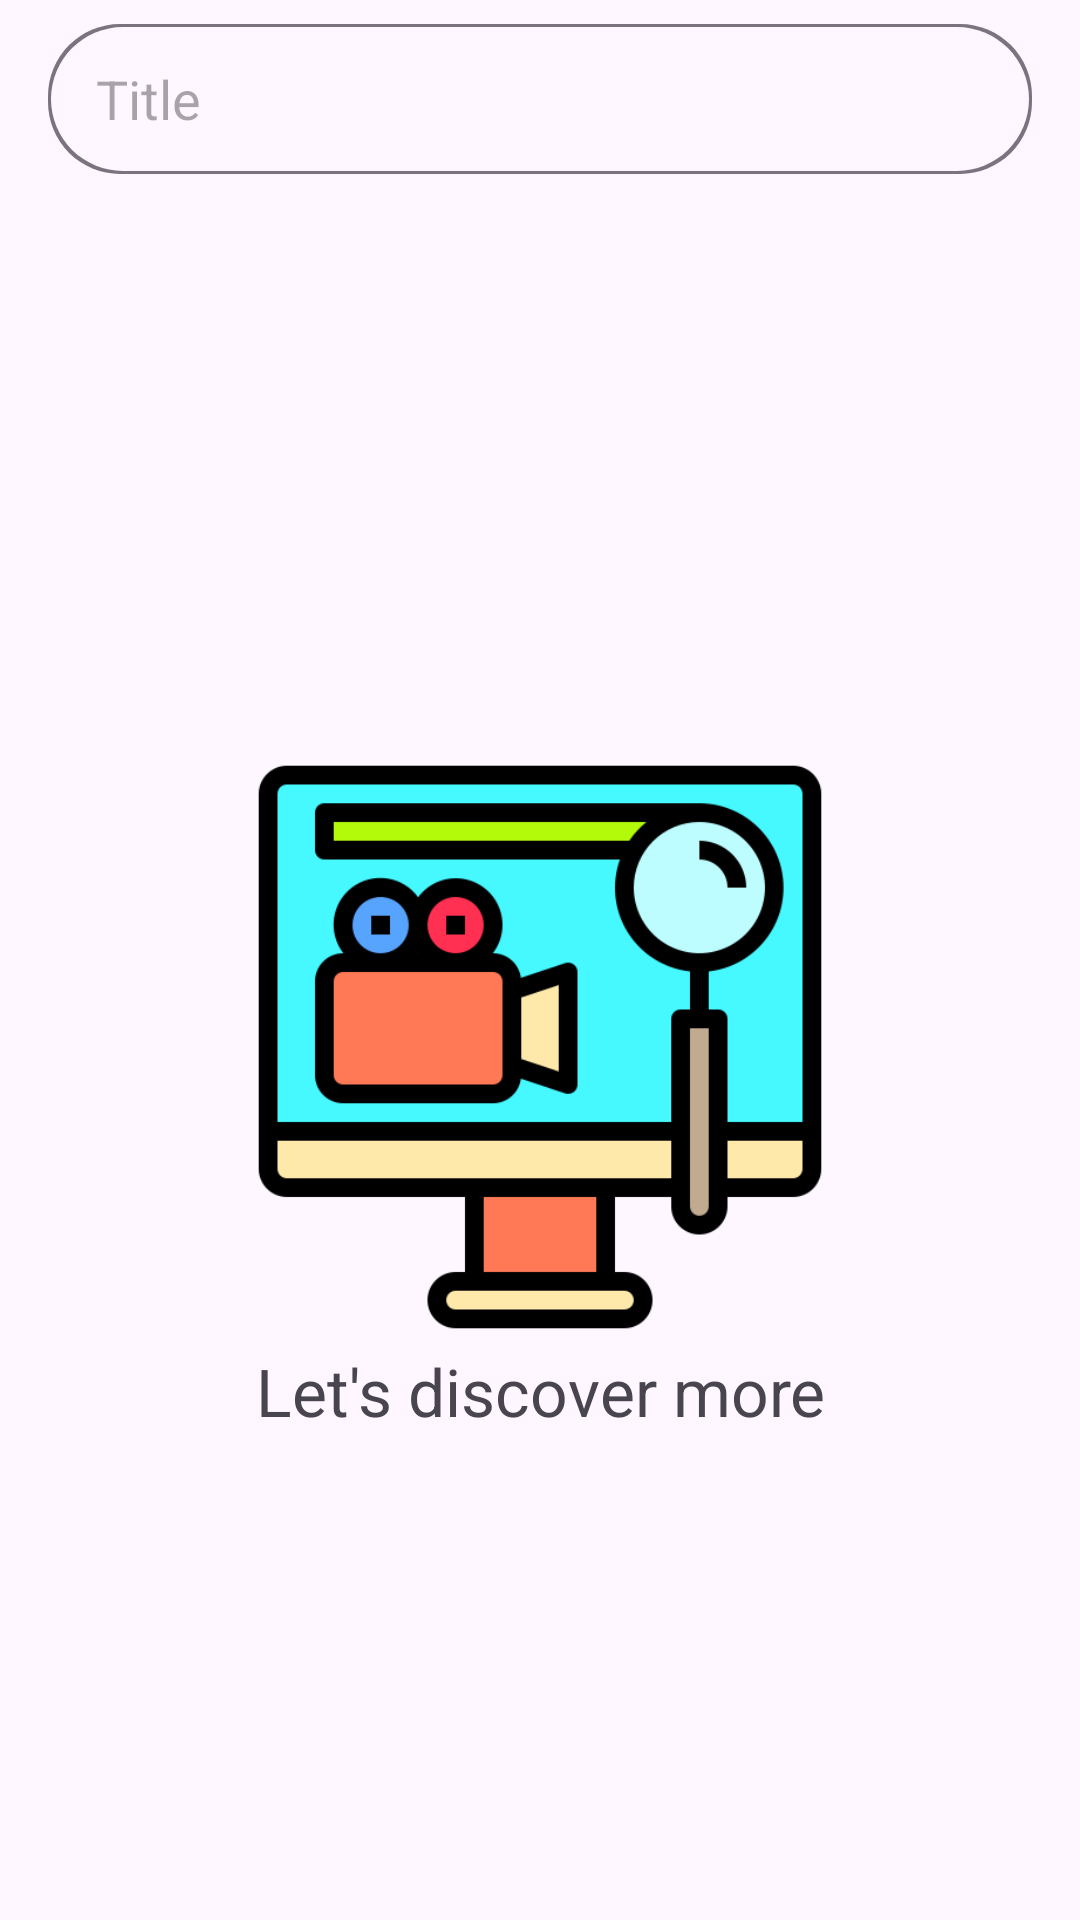

Layout XML and referenced resources for this Android screen:
<!-- AndroidManifest.xml: application theme Theme.MovieApp -->
<!-- res/layout/fragment_search.xml -->
<?xml version="1.0" encoding="utf-8"?>
<androidx.constraintlayout.widget.ConstraintLayout xmlns:android="http://schemas.android.com/apk/res/android"
    xmlns:tools="http://schemas.android.com/tools"
    android:layout_width="match_parent"
    android:layout_height="match_parent"
    android:orientation="vertical"
    xmlns:app="http://schemas.android.com/apk/res-auto"
    tools:context=".view.discovery.SearchFragment">

    <androidx.appcompat.widget.AppCompatEditText
        android:layout_width="match_parent"
        android:layout_height="50dp"
        app:layout_constraintTop_toTopOf="parent"
        style="@style/settings_edt_form"
        android:hint="@string/search_hint"
        android:drawableStart="@drawable/ic_baseline_search_24"
        android:transitionName="search_box"
        android:drawablePadding="8dp"
        android:layout_marginTop="8dp"
        android:id="@+id/search_edit_txt"
        android:inputType="text"
        android:imeOptions="actionDone"
        android:drawableTint="?attr/colorOnSurfaceVariant"/>



    <com.google.android.material.textfield.TextInputLayout
        android:layout_width="match_parent"
        android:layout_height="wrap_content"
        android:hint="@string/search_hint"
        app:startIconDrawable="@drawable/ic_baseline_search_24"
        style="@style/settings_form"
        app:errorEnabled="false"
        android:visibility="gone"
        app:layout_constraintTop_toTopOf="parent"
        >

        <com.google.android.material.textfield.TextInputEditText
            android:layout_width="match_parent"
            android:background="@drawable/account_box"
            android:layout_height="wrap_content"
            android:inputType="text"
            android:focusable="true"
            android:imeOptions="actionDone"
            android:focusableInTouchMode="true"
            android:textColor="@color/white"/>


    </com.google.android.material.textfield.TextInputLayout>


    <androidx.constraintlayout.widget.ConstraintLayout
        android:layout_width="match_parent"
        android:layout_height="0dp"
        app:layout_constraintTop_toBottomOf="@id/search_edit_txt"
        app:layout_constraintBottom_toBottomOf="parent"
        android:layout_marginTop="10dp">

        <androidx.recyclerview.widget.RecyclerView
            android:layout_width="match_parent"
            android:layout_height="wrap_content"
            android:id="@+id/moviesSearchRecView"
            app:layout_constraintTop_toTopOf="parent"
            />

        <com.facebook.shimmer.ShimmerFrameLayout
            android:layout_width="match_parent"
            android:layout_height="wrap_content"
            app:layout_constraintTop_toTopOf="parent"
            android:id="@+id/shimmer_layout"
            android:visibility="gone"
            >

            <LinearLayout
                android:layout_width="match_parent"
                android:layout_height="wrap_content"
                android:orientation="vertical"
                >
                <LinearLayout
                    android:baselineAligned="false"
                    android:layout_width="match_parent"
                    android:layout_height="wrap_content"
                    >

                    <include android:layout_width="0dp" android:layout_margin="8dp"
                        android:layout_height="wrap_content"
                        layout="@layout/movie_item_shimmer"
                        android:layout_weight="1"/>
                    <include layout="@layout/movie_item_shimmer" android:layout_margin="8dp"
                        android:layout_width="0dp"
                        android:layout_height="wrap_content"
                        android:layout_weight="1"/>
                </LinearLayout>

                <LinearLayout
                    android:baselineAligned="false"
                    android:layout_width="match_parent"
                    android:layout_height="wrap_content"
                    >

                    <include android:layout_width="0dp" android:layout_margin="8dp"
                        android:layout_height="wrap_content" layout="@layout/movie_item_shimmer"
                        android:layout_weight="1"/>
                    <include layout="@layout/movie_item_shimmer"
                        android:layout_width="0dp" android:layout_margin="8dp"
                        android:layout_height="wrap_content"
                        android:layout_weight="1"/>
                </LinearLayout>
                <LinearLayout
                    android:baselineAligned="false"
                    android:layout_width="match_parent"
                    android:layout_height="wrap_content"
                    >

                    <include android:layout_width="0dp" android:layout_margin="8dp"
                        android:layout_height="wrap_content" layout="@layout/movie_item_shimmer"
                        android:layout_weight="1"/>
                    <include layout="@layout/movie_item_shimmer"
                        android:layout_width="0dp" android:layout_margin="8dp"
                        android:layout_height="wrap_content"
                        android:layout_weight="1"/>
                </LinearLayout>
            </LinearLayout>
        </com.facebook.shimmer.ShimmerFrameLayout>

    </androidx.constraintlayout.widget.ConstraintLayout>

    <ImageView
        android:layout_gravity="center"
        android:layout_width="200dp"
        android:layout_height="200dp"
        android:id="@+id/no_data_img"
        android:src="@mipmap/color_bars"
        app:layout_constraintTop_toBottomOf="@+id/search_edit_txt"
        app:layout_constraintEnd_toEndOf="parent"
        app:layout_constraintStart_toStartOf="parent"
        android:visibility="gone"
        app:layout_constraintBottom_toBottomOf="parent"
        />
    <TextView
        android:layout_width="wrap_content"
        android:layout_height="wrap_content"
        android:id="@+id/no_data_txt"
        android:text="@string/nothing_found"
        android:visibility="gone"
        app:layout_constraintTop_toBottomOf="@+id/no_data_img"
        app:layout_constraintEnd_toEndOf="parent"
        app:layout_constraintStart_toStartOf="parent"
        app:layout_constraintBottom_toBottomOf="parent"
        app:layout_constraintVertical_bias="0"
        android:textSize="@dimen/header_txt_size"/>



    <ImageView
        android:layout_width="200dp"
        android:layout_height="200dp"
        android:id="@+id/search_img"
        android:src="@mipmap/search"
        app:layout_constraintTop_toBottomOf="@+id/search_edit_txt"
        app:layout_constraintEnd_toEndOf="parent"
        app:layout_constraintStart_toStartOf="parent"
        app:layout_constraintBottom_toBottomOf="parent"
        />
    <TextView
        android:layout_width="wrap_content"
        android:layout_height="wrap_content"
        android:id="@+id/search_txt"
        android:textAlignment="center"
        app:layout_constraintTop_toBottomOf="@+id/search_img"
        app:layout_constraintEnd_toEndOf="parent"
        app:layout_constraintStart_toStartOf="parent"
        android:text="@string/search_txt"
        app:layout_constraintBottom_toBottomOf="parent"
        app:layout_constraintVertical_bias="0"
        android:textSize="@dimen/header_txt_size" />

    <ProgressBar
        android:id="@+id/progressBar"
        android:layout_width="wrap_content"
        android:layout_height="wrap_content"
        android:indeterminate="true"
        android:visibility="gone"
        app:layout_constraintTop_toTopOf="parent"
        app:layout_constraintBottom_toBottomOf="parent"
        app:layout_constraintStart_toStartOf="parent"
        app:layout_constraintEnd_toEndOf="parent"/>



</androidx.constraintlayout.widget.ConstraintLayout>
<!-- res/layout/movie_item_shimmer.xml (included above) -->
<?xml version="1.0" encoding="utf-8"?>
<com.google.android.material.card.MaterialCardView xmlns:android="http://schemas.android.com/apk/res/android"
    android:layout_width="match_parent"
    android:layout_height="wrap_content"
    xmlns:app="http://schemas.android.com/apk/res-auto"
    android:layout_margin="8dp"
    >

    <androidx.constraintlayout.widget.ConstraintLayout
        android:layout_width="match_parent"
        android:layout_height="wrap_content"
        android:paddingBottom="5dp"
        >

        <ImageView
            android:layout_width="match_parent"
            android:layout_height="250dp"
            app:layout_constraintTop_toTopOf="parent"
            android:id="@+id/movie_poster"
            android:background="@color/grey"
            />
        <TextView
            android:layout_width="0dp"
            android:layout_height="wrap_content"
            android:id="@+id/movie_title"
            android:textSize="19sp"
            android:layout_marginStart="5dp"
            android:layout_marginEnd="5dp"
            app:layout_constraintStart_toStartOf="@+id/movie_poster"
            app:layout_constraintEnd_toEndOf="@id/movie_poster"
            app:layout_constraintTop_toBottomOf="@id/movie_poster"
            android:layout_marginTop="5dp"/>
    </androidx.constraintlayout.widget.ConstraintLayout>

</com.google.android.material.card.MaterialCardView>
<!-- resources referenced by this layout -->
<resources>
  <color name="grey">#808080</color>
  <color name="white">#FFFFFF</color>
  <dimen name="header_txt_size">22sp</dimen>
  <!-- drawable account_box (drawable) -->
  <?xml version="1.0" encoding="utf-8"?>
  <ripple android:color="#40FFFFFF"
      xmlns:android="http://schemas.android.com/apk/res/android"> 
      <item>
          <layer-list>
              <item>
                  <shape android:shape="rectangle">
                      <size android:height="40dp" />
                      <corners android:radius="24dp"/>
                      <solid android:color="?attr/colorOutline"/>
                  </shape>
              </item>
              <item
                  android:top="1.2dp"
                  android:left="1.2dp"
                  android:right="1.2dp"
                  android:bottom="1.2dp">
                  <shape android:shape="rectangle">
                      <solid android:color="?attr/colorSurface"/>
                      <corners android:radius="24dp"/>
                  </shape>
              </item>
          </layer-list>
      </item>
  
      
      <item android:id="@android:id/mask">
          <shape android:shape="rectangle">
              <corners android:radius="24dp"/>
              <solid android:color="?android:colorAccent" />
          </shape>
      </item>
  </ripple>
  <!-- mipmap search: png bitmap (mipmap-hdpi, 18686 bytes) -->
  <string name="nothing_found">Nothing found</string>
  <string name="search_hint">Title</string>
  <string name="search_txt">Let\'s discover more</string>
  <style name="settings_edt_form" parent="Widget.AppCompat.EditText">
          <item name="android:layout_marginStart">16dp</item>
          <item name="android:layout_marginTop">16dp</item>
          <item name="android:layout_marginEnd">16dp</item>
          <item name="android:background">@drawable/account_box</item>
          <item name="android:paddingStart">16dp</item>
          <item name="android:paddingEnd">16dp</item>
          <item name="android:paddingTop">8dp</item>
          <item name="android:paddingBottom">8dp</item>
      </style>
  <style name="settings_form" parent="Widget.Material3.TextInputLayout.FilledBox">
          <item name="android:layout_marginStart">30dp</item>
          <item name="android:layout_marginTop">10dp</item>
          <item name="android:layout_marginEnd">30dp</item>
          <item name="boxStrokeWidth">0dp</item>
          <item name="boxStrokeWidthFocused">0dp</item>
          <item name="errorEnabled">true</item>
      </style>
  <style name="Theme.MovieApp" parent="Theme.Material3.Light.NoActionBar">
          
          
          
          
          
          
          
          
          
          
          
          
          
          
          
          
          
  
          
          <item name="android:windowActivityTransitions">true</item>
          
          
          
          
      </style>
</resources>
